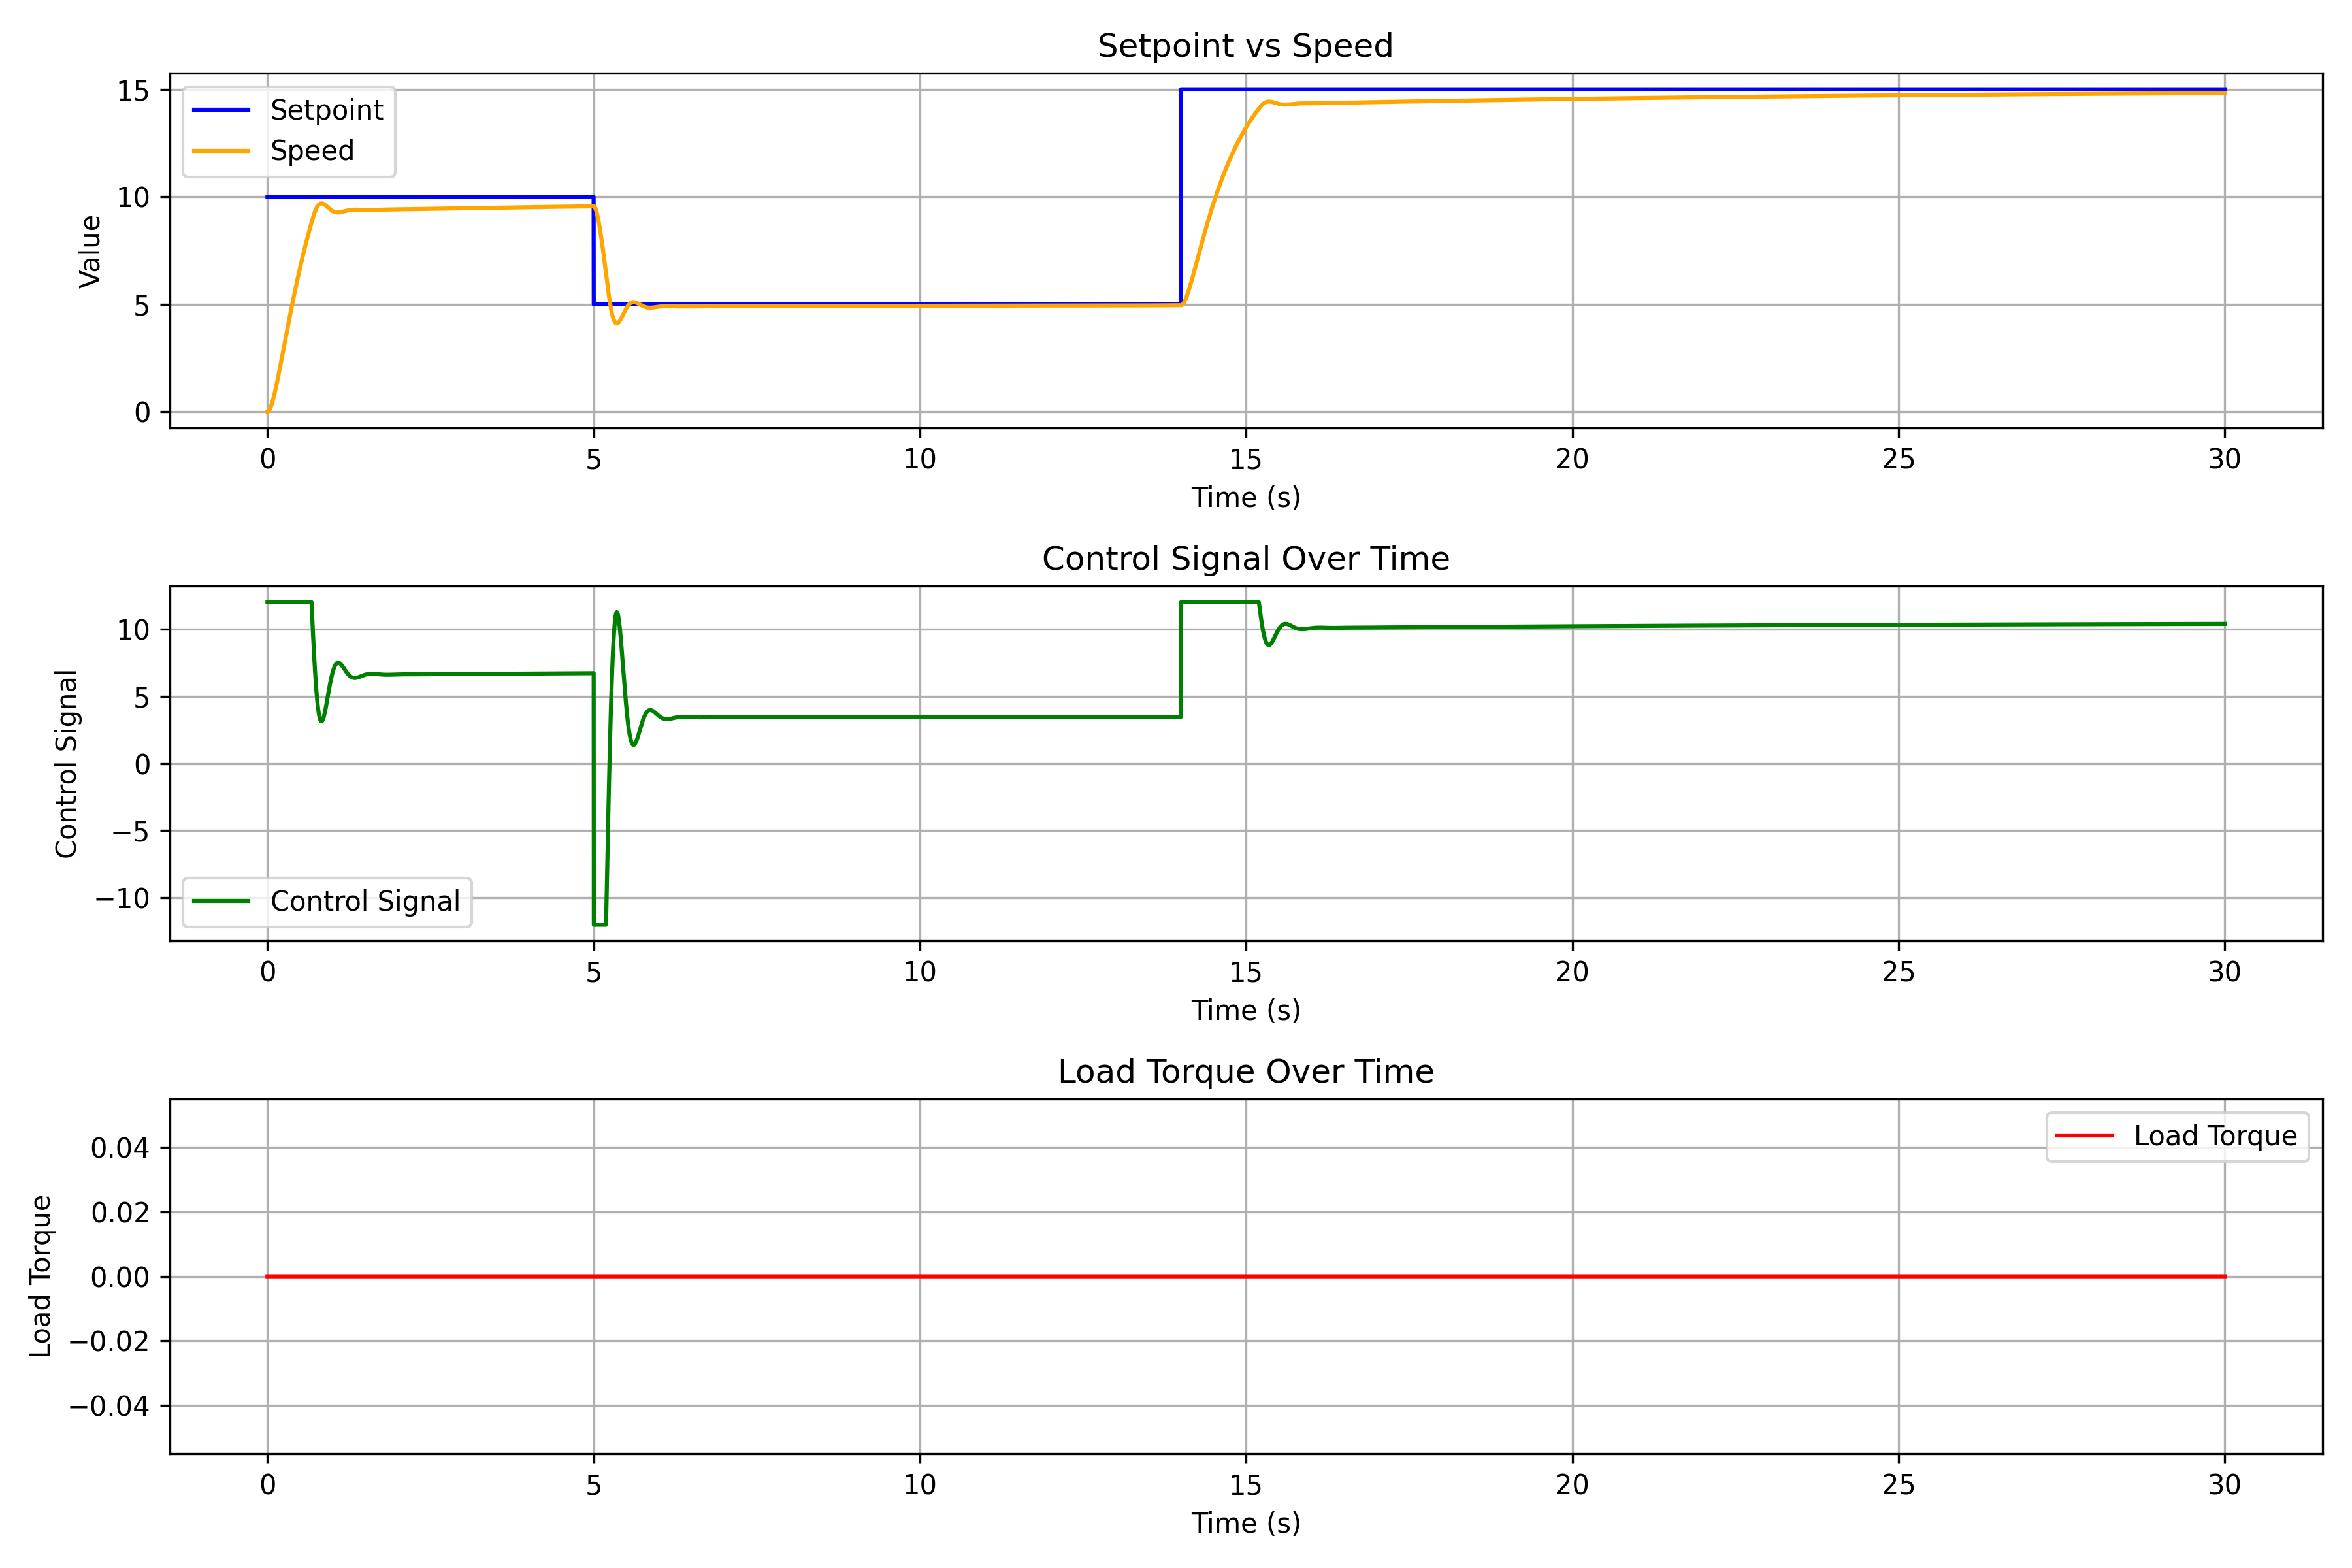

Data behind this chart, as committed beside it:
Time, Setpoint, Speed, Control, Load
0, 10, 0.0002, 12, 0
0.001, 10, 0.0005979, 12, 0
0.002, 10, 0.001192, 12, 0
0.003, 10, 0.001979, 12, 0
0.004, 10, 0.002959, 12, 0
0.005, 10, 0.004128, 12, 0
0.006, 10, 0.005485, 12, 0
0.007, 10, 0.007029, 12, 0
0.008, 10, 0.008756, 12, 0
0.009, 10, 0.01066, 12, 0
0.01, 10, 0.01275, 12, 0
0.011, 10, 0.01502, 12, 0
0.012, 10, 0.01747, 12, 0
0.013, 10, 0.02008, 12, 0
0.014, 10, 0.02288, 12, 0
0.015, 10, 0.02584, 12, 0
0.016, 10, 0.02897, 12, 0
0.017, 10, 0.03227, 12, 0
0.018, 10, 0.03573, 12, 0
0.019, 10, 0.03936, 12, 0
0.02, 10, 0.04315, 12, 0
0.021, 10, 0.0471, 12, 0
0.022, 10, 0.05121, 12, 0
0.023, 10, 0.05547, 12, 0
0.024, 10, 0.0599, 12, 0
0.025, 10, 0.06447, 12, 0
0.026, 10, 0.0692, 12, 0
0.027, 10, 0.07408, 12, 0
0.028, 10, 0.0791, 12, 0
0.029, 10, 0.08427, 12, 0
0.03, 10, 0.08959, 12, 0
0.031, 10, 0.09506, 12, 0
0.032, 10, 0.1007, 12, 0
0.033, 10, 0.1064, 12, 0
0.034, 10, 0.1123, 12, 0
0.035, 10, 0.1183, 12, 0
0.036, 10, 0.1245, 12, 0
0.037, 10, 0.1308, 12, 0
0.038, 10, 0.1372, 12, 0
0.039, 10, 0.1438, 12, 0
0.04, 10, 0.1504, 12, 0
0.041, 10, 0.1573, 12, 0
0.042, 10, 0.1642, 12, 0
0.043, 10, 0.1713, 12, 0
0.044, 10, 0.1785, 12, 0
0.045, 10, 0.1858, 12, 0
0.046, 10, 0.1933, 12, 0
0.047, 10, 0.2008, 12, 0
0.048, 10, 0.2085, 12, 0
0.049, 10, 0.2163, 12, 0
0.05, 10, 0.2242, 12, 0
0.051, 10, 0.2323, 12, 0
0.052, 10, 0.2404, 12, 0
0.053, 10, 0.2487, 12, 0
0.054, 10, 0.2571, 12, 0
0.055, 10, 0.2655, 12, 0
0.056, 10, 0.2741, 12, 0
0.057, 10, 0.2828, 12, 0
0.058, 10, 0.2916, 12, 0
0.059, 10, 0.3006, 12, 0
... 29,940 more rows
